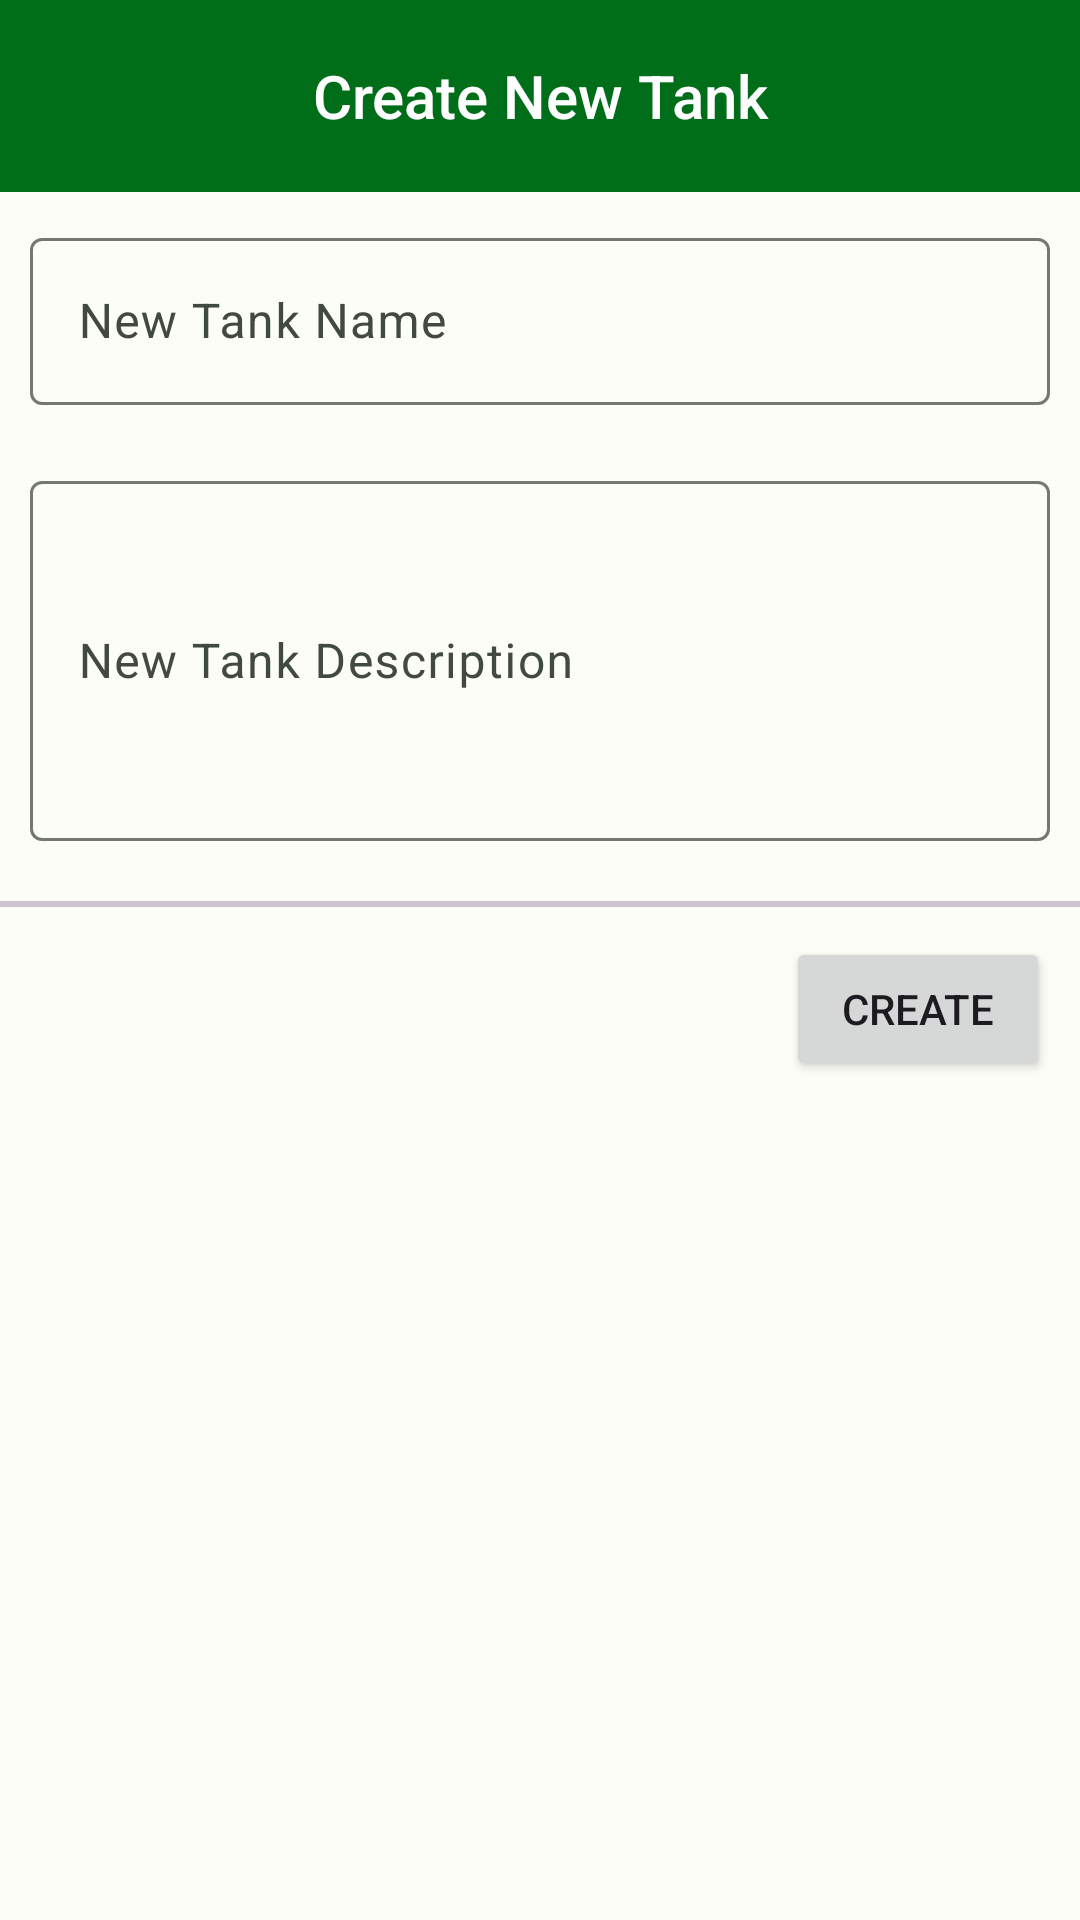

Layout XML and referenced resources for this Android screen:
<!-- AndroidManifest.xml: application theme Theme.FinalProject -->
<!-- res/layout/new_tank_view.xml -->
<?xml version="1.0" encoding="utf-8"?>
<LinearLayout xmlns:android="http://schemas.android.com/apk/res/android"
    android:layout_width="match_parent"
    android:layout_height="wrap_content"
    android:fitsSystemWindows="true"
    android:orientation="vertical">
    <com.google.android.material.appbar.AppBarLayout
        android:layout_width="match_parent"
        android:layout_height="?attr/actionBarSize"
        android:backgroundTint="@color/md_theme_light_primary">
        <LinearLayout
            android:layout_width="match_parent"
            android:layout_height="match_parent"
            android:orientation="horizontal">

            <com.google.android.material.textview.MaterialTextView
                android:layout_width="0dp"
                android:layout_height="match_parent"
                android:layout_weight="1"
                android:gravity="center_horizontal|center_vertical"
                android:text="@string/create_new_tank"
                android:textAppearance="@style/Base.TextAppearance.AppCompat.Title"
                android:textColor="@color/white"/>
        </LinearLayout>
    </com.google.android.material.appbar.AppBarLayout>

    <androidx.core.widget.NestedScrollView
        android:id="@+id/nested_tank_scroll_view"
        android:layout_width="match_parent"
        android:layout_height="wrap_content"
        android:scrollbars="none"
        android:scrollingCache="true">

        <LinearLayout
            android:layout_width="match_parent"
            android:layout_height="match_parent"
            android:orientation="vertical">

            <com.google.android.material.textfield.TextInputLayout
                android:layout_width="match_parent"
                android:layout_height="wrap_content"
                android:hint="@string/new_tank_name"
                android:layout_margin="10dp">

                <com.google.android.material.textfield.TextInputEditText
                    android:id="@+id/new_tank_name"
                    android:layout_width="match_parent"
                    android:layout_height="wrap_content"
                    android:inputType="textPersonName" />
            </com.google.android.material.textfield.TextInputLayout>

            <com.google.android.material.textfield.TextInputLayout
                android:layout_width="match_parent"
                android:layout_height="wrap_content"
                android:hint="@string/new_tank_description"
                android:layout_margin="10dp">

                <com.google.android.material.textfield.TextInputEditText
                    android:id="@+id/new_tank_description"
                    android:layout_width="match_parent"
                    android:layout_height="120dp"
                    android:inputType="textMultiLine" />
            </com.google.android.material.textfield.TextInputLayout>
        </LinearLayout>

    </androidx.core.widget.NestedScrollView>

    <com.google.android.material.divider.MaterialDivider
        android:layout_width="match_parent"
        android:layout_height="2dp"
        android:layout_marginTop="10dp"/>

    <LinearLayout
        android:layout_width="match_parent"
        android:layout_height="wrap_content"
        android:gravity="end"
        android:layout_margin="10dp">

        <Button
            android:id="@+id/button_create_new_tank"
            android:layout_width="wrap_content"
            android:layout_height="match_parent"
            android:gravity="center"
            android:paddingLeft="2dp"
            android:paddingRight="2dp"
            android:text="@string/create"/>

    </LinearLayout>

</LinearLayout>
<!-- resources referenced by this layout -->
<resources>
  <color name="md_theme_light_primary">#006E18</color>
  <color name="white">#FFFFFFFF</color>
  <string name="create">Create</string>
  <string name="create_new_tank">Create New Tank</string>
  <string name="new_tank_description">New Tank Description</string>
  <string name="new_tank_name">New Tank Name</string>
  <style name="Theme.FinalProject" parent="Base.Theme.FinalProject" />
  <color name="md_theme_light_onPrimary">#FFFFFF</color>
  <color name="md_theme_light_primaryContainer">#85FC80</color>
  <color name="md_theme_light_onPrimaryContainer">#002203</color>
  <color name="md_theme_light_secondary">#B60075</color>
  <color name="md_theme_light_onSecondary">#FFFFFF</color>
  <color name="md_theme_light_secondaryContainer">#FFD8E6</color>
  <color name="md_theme_light_onSecondaryContainer">#3D0024</color>
  <color name="md_theme_light_tertiary">#006D3E</color>
  <color name="md_theme_light_onTertiary">#FFFFFF</color>
  <color name="md_theme_light_tertiaryContainer">#96F7B8</color>
  <color name="md_theme_light_onTertiaryContainer">#00210F</color>
  <color name="md_theme_light_error">#BA1A1A</color>
  <color name="md_theme_light_errorContainer">#FFDAD6</color>
  <color name="md_theme_light_onError">#FFFFFF</color>
  <color name="md_theme_light_onErrorContainer">#410002</color>
  <color name="md_theme_light_background">#FCFDF6</color>
  <color name="md_theme_light_onBackground">#1A1C19</color>
  <color name="md_theme_light_surface">#FCFDF6</color>
  <color name="md_theme_light_onSurface">#1A1C19</color>
  <color name="md_theme_light_surfaceVariant">#DEE5D8</color>
  <color name="md_theme_light_onSurfaceVariant">#424940</color>
  <color name="md_theme_light_outline">#73796F</color>
  <color name="md_theme_light_inverseOnSurface">#F1F1EB</color>
  <color name="md_theme_light_inverseSurface">#2F312D</color>
  <color name="md_theme_light_inversePrimary">#69DF67</color>
</resources>
